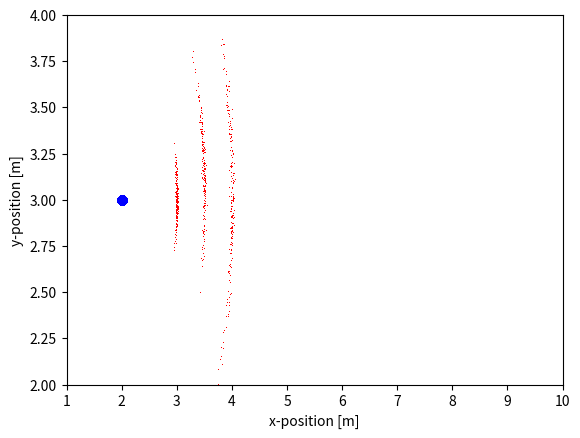

Generate this figure with matplotlib:
#!/usr/bin/env python
"""
Created on Wed Oct  4 20:32:14 2017

[redacted]
"""

import numpy as np
import math
import matplotlib.pyplot as plt

mu, sigma = 0,1

def sample_normal(mu, sigma):
    return np.random.normal(mu,sigma)

def sample_odometry_motion_model(x, u, a):
    
    '''
x -- pose of the robot before moving [x, y, theta]
u -- odometry reading obtained from the robot [rot1, rot2, trans]
a -- noise parameters of the motion model [a1, a2, a3, a4]
    '''

    delta_hat_r1 = u[0] + sample_normal(0, a[0]*abs(u[0]) + a[1]*u[2])
    delta_hat_t = u[2] + sample_normal(0, a[2]*u[2] + a[3]*(abs(u[0])+abs(u[1])))
    delta_hat_r2 = u[1] + sample_normal(0, a[0]*abs(u[1]) + a[1]*u[2])
    x_prime = x[0] + delta_hat_t * math.cos(x[2] + delta_hat_r1)
    y_prime = x[1] + delta_hat_t * math.sin(x[2] + delta_hat_r1)
    theta_prime = x[2] + delta_hat_r1 + delta_hat_r2
    return np.array([x_prime, y_prime, theta_prime])

def main():
    list_of_lists = [ [0, 0, 1], [0.1, 0, 1.5], [0, 0.1, 2]]
    for list in list_of_lists:
        x=[2, 3, 0]
    #x = [2, 3, 0]
    #u = [np.pi/2, 0, 1]
        u = list
        a = [0.1, 0.1, 0.01, 0.01]
        num_samples = 200
        x_prime = np.zeros([num_samples, 3])
        for i in range(0, num_samples):
            x_prime[i,:] = sample_odometry_motion_model(x,u,a)
            plt.plot(x[0], x[1], "bo")
            plt.plot(x_prime[:,0], x_prime[:,1], "r,")
            plt.xlim([1, 10])
            plt.ylim([2, 4])
    #plt.axes().set_aspect('equal')
        plt.xlabel("x-position [m]")
        plt.ylabel("y-position [m]")
        plt.savefig("odometry_samples.pdf")
        plt.show()

if __name__ == "__main__":
    main()
